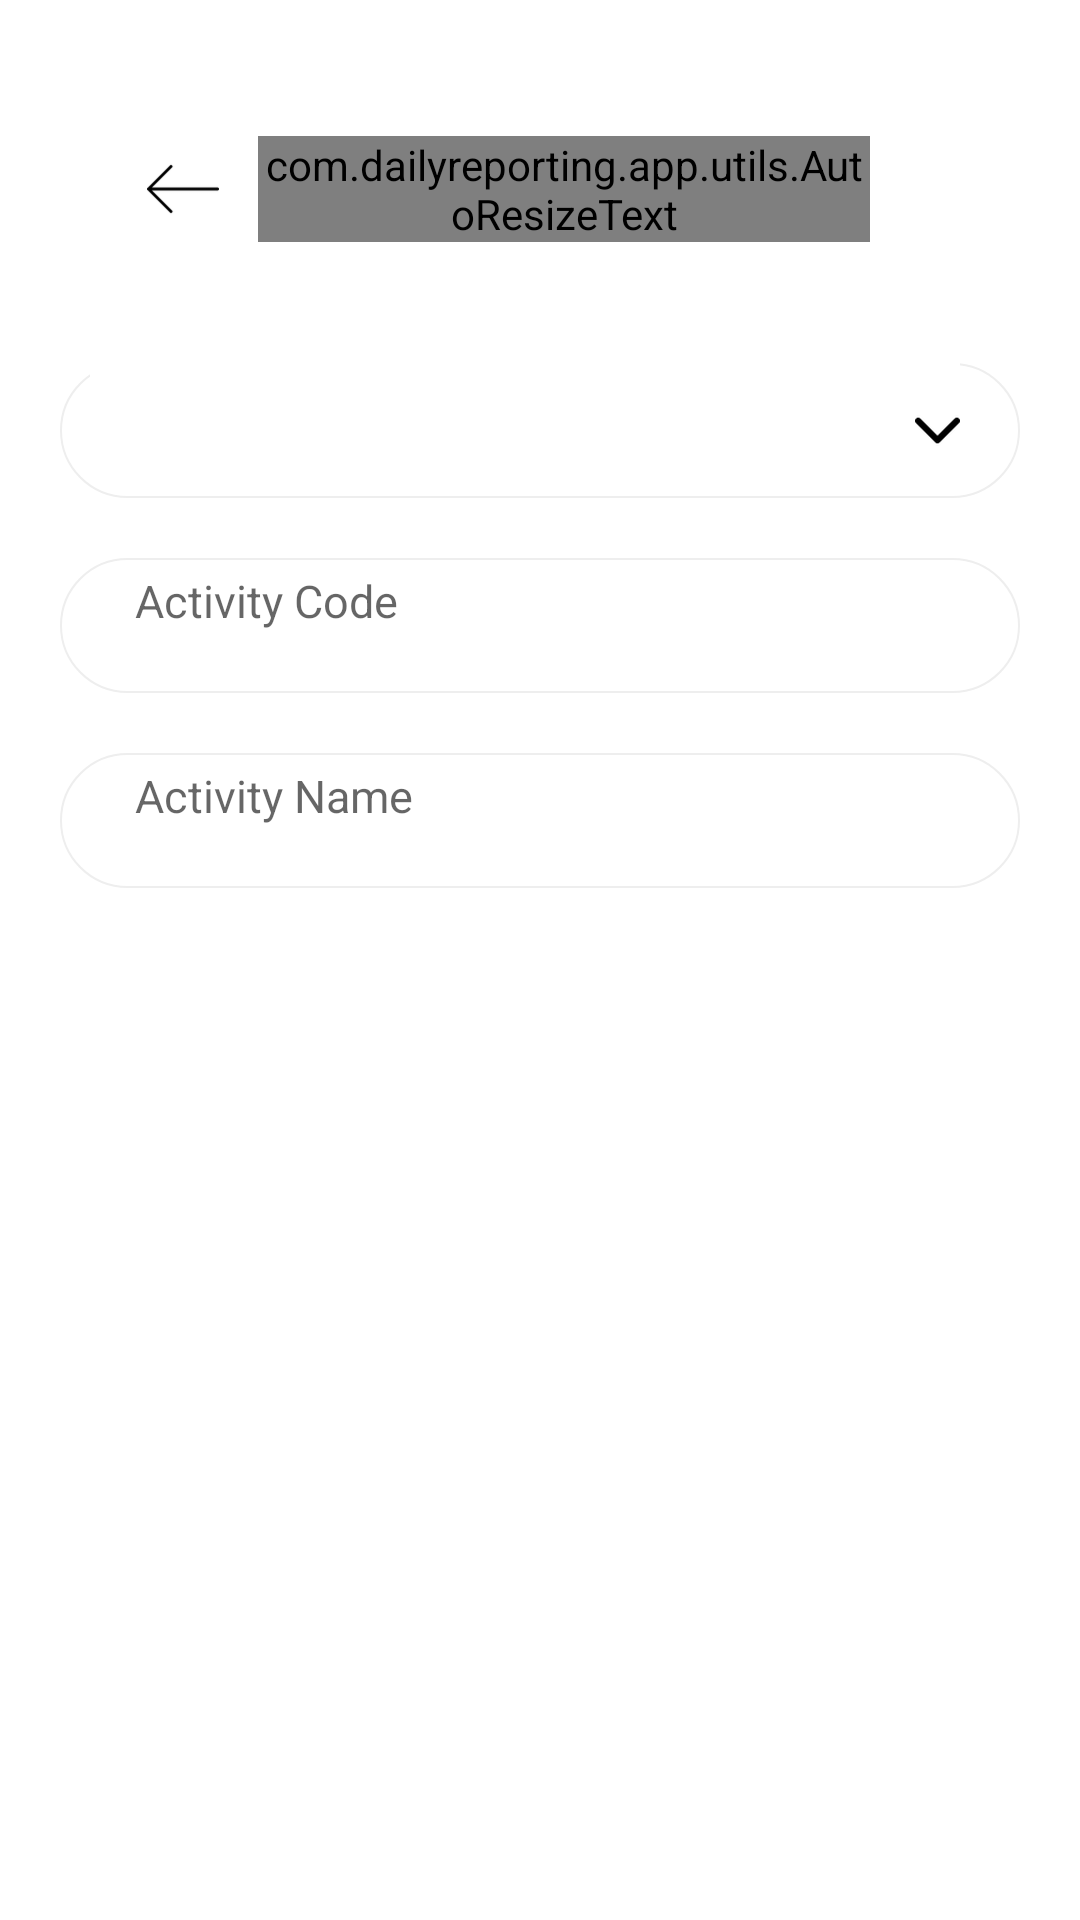

This screen was rendered from an Android layout file. Write that file and the resources it references.
<!-- AndroidManifest.xml: application theme Theme.DailyReportingApp -->
<!-- res/layout/layout_activity_type.xml -->
<?xml version="1.0" encoding="utf-8"?>
<RelativeLayout xmlns:android="http://schemas.android.com/apk/res/android"
    android:layout_width="match_parent"
    android:layout_height="match_parent">

    <include
        android:id="@+id/toolbar"
        layout="@layout/toolbar"
        android:layout_width="match_parent"
        android:layout_height="wrap_content"
        android:layout_marginLeft="20dp"
        android:layout_marginTop="35dp"
        android:layout_marginRight="20dp" />

    <androidx.core.widget.NestedScrollView
        android:layout_width="match_parent"
        android:layout_height="match_parent"
        android:layout_below="@+id/toolbar">

        <RelativeLayout
            android:id="@+id/rlMain"
            android:layout_width="match_parent"
            android:layout_height="wrap_content"
            android:layout_marginLeft="20dp"
            android:layout_marginTop="10dp"
            android:layout_marginRight="20dp"
            android:layout_marginBottom="10dp">

            <RelativeLayout
                android:id="@+id/activityRL"
                android:layout_width="match_parent"
                android:layout_height="45dp"
                android:layout_marginTop="20dp"
                android:background="@drawable/bg_email">

                <Spinner
                    android:id="@+id/activitySP"
                    style="@style/Widget.AppCompat.DropDownItem.Spinner"
                    android:layout_width="match_parent"
                    android:layout_height="35dp"
                    android:layout_marginStart="10dp"
                    android:layout_marginEnd="20dp"
                    android:background="@color/white"
                    android:hint="@string/yes"
                    android:popupBackground="@color/white"
                    android:textColor="@color/black"
                    android:textColorHint="@color/black"
                    android:textSize="12sp"
                    android:visibility="visible" />

                <ImageView
                    android:layout_width="15dp"
                    android:layout_height="15dp"
                    android:layout_alignParentEnd="true"
                    android:layout_centerVertical="true"
                    android:layout_marginEnd="20dp"
                    android:src="@drawable/downarrow" />

            </RelativeLayout>

            <RelativeLayout
                android:id="@+id/codeRL"
                android:layout_width="match_parent"
                android:layout_height="45dp"
                android:layout_below="@+id/activityRL"
                android:layout_marginTop="20dp"
                android:background="@drawable/bg_email">

                <EditText
                    android:id="@+id/codeET"
                    android:layout_width="match_parent"
                    android:layout_height="40dp"
                    android:layout_marginTop="4dp"
                    android:background="@android:color/transparent"
                    android:gravity="top"
                    android:hint="@string/activity_code"
                    android:inputType="text"
                    android:maxLines="1"
                    android:paddingStart="25dp"
                    android:paddingEnd="20dp"
                    android:textColor="@color/black"
                    android:textSize="15sp"
                    android:textStyle="normal"
                    android:visibility="visible" />


            </RelativeLayout>

            <RelativeLayout
                android:id="@+id/nameRL"
                android:layout_width="match_parent"
                android:layout_height="45dp"
                android:layout_below="@+id/codeRL"
                android:layout_marginTop="20dp"
                android:background="@drawable/bg_email">

                <EditText
                    android:id="@+id/nameET"
                    android:layout_width="match_parent"
                    android:layout_height="40dp"
                    android:layout_marginTop="4dp"
                    android:background="@android:color/transparent"
                    android:gravity="top"
                    android:hint="@string/activity_name"
                    android:inputType="text"
                    android:maxLines="1"
                    android:paddingStart="25dp"
                    android:paddingEnd="20dp"
                    android:textColor="@color/black"
                    android:textSize="15sp"
                    android:textStyle="normal"
                    android:visibility="visible" />


            </RelativeLayout>


        </RelativeLayout>

    </androidx.core.widget.NestedScrollView>


</RelativeLayout>
<!-- res/layout/toolbar.xml (included above) -->
<androidx.appcompat.widget.Toolbar xmlns:android="http://schemas.android.com/apk/res/android"
    android:id="@+id/toolbar"
    android:layout_width="match_parent"
    android:layout_height="64dp">

    <RelativeLayout
        android:id="@+id/rlHeader"
        android:layout_width="match_parent"
        android:layout_height="50dp">

        <ImageView
            android:id="@+id/imgBack"
            android:layout_width="50dp"
            android:layout_height="50dp"
            android:layout_alignParentStart="true"
            android:padding="13dp"
            android:src="@drawable/backarrow" />

        <com.dailyreporting.app.utils.AutoResizeText
            android:id="@+id/txtEdit"
            android:layout_width="wrap_content"
            android:layout_height="wrap_content"
            android:layout_centerVertical="true"
            android:layout_toStartOf="@+id/endRL"
            android:layout_toEndOf="@+id/imgBack"
            android:text="@string/addactivity"
            android:textAlignment="center"
            android:textColor="@android:color/black"
            android:textSize="14sp"
            android:textStyle="normal" />

        <RelativeLayout
            android:id="@+id/endRL"
            android:layout_width="40dp"
            android:layout_height="wrap_content"
            android:layout_alignParentEnd="true"
            android:layout_centerVertical="true"
            android:layout_marginEnd="10dp">

            <RelativeLayout
                android:id="@+id/stagingRL"
                android:layout_width="30dp"
                android:layout_height="30dp"
                android:layout_centerVertical="true"
                android:layout_marginEnd="10dp"
                android:layout_toStartOf="@+id/saveIV"
                android:background="@drawable/bg_gray_circle"
                android:visibility="gone">

                <TextView
                    android:layout_width="wrap_content"
                    android:layout_height="wrap_content"
                    android:layout_centerInParent="true"
                    android:text="@string/s_string"
                    android:textColor="@color/white"
                    android:textSize="15sp" />

            </RelativeLayout>

            <ImageView
                android:id="@+id/saveIV"
                android:layout_width="24dp"
                android:layout_height="24dp"
                android:layout_alignParentEnd="true"
                android:layout_centerVertical="true"
                android:layout_marginEnd="10dp"
                android:src="@drawable/ic_save"
                android:visibility="invisible" />
        </RelativeLayout>


    </RelativeLayout>

</androidx.appcompat.widget.Toolbar>
<!-- resources referenced by this layout -->
<resources>
  <color name="black">#FF000000</color>
  <color name="white">#FFFFFFFF</color>
  <!-- drawable backarrow: png bitmap (drawable-hdpi, 450 bytes) -->
  <!-- drawable bg_email (drawable) -->
  <?xml version="1.0" encoding="utf-8"?>
  <shape xmlns:android="http://schemas.android.com/apk/res/android">
  <solid android:color="@color/white"
      />
      <stroke android:color="@color/dull_grey"
          android:width="0.5dp"/>
      <corners android:radius="30dp"/>
  </shape>
  <!-- drawable bg_gray_circle (drawable) -->
  <?xml version="1.0" encoding="utf-8"?>
  <shape
      xmlns:android="http://schemas.android.com/apk/res/android"
      android:shape="oval">
  
      <solid
          android:color="#C6C3C3"/>
  
      <size
          android:width="120dp"
          android:height="120dp"/>
  </shape>
  <!-- drawable downarrow: png bitmap (drawable-hdpi, 1992 bytes) -->
  <string name="activity_code">Activity Code</string>
  <string name="activity_name">Activity Name</string>
  <string name="addactivity">Add Activity</string>
  <string name="s_string">S</string>
  <string name="yes">Yes</string>
  <style name="Theme.DailyReportingApp" parent="Theme.MaterialComponents.DayNight.NoActionBar">
          
          <item name="colorPrimary">@color/purple_500</item>
          <item name="colorPrimaryVariant">@color/purple_700</item>
          <item name="colorOnPrimary">@color/white</item>
          
          <item name="colorSecondary">@color/teal_200</item>
          <item name="colorSecondaryVariant">@color/teal_700</item>
          <item name="colorOnSecondary">@color/black</item>
          
          <item name="android:statusBarColor" tools:targetApi="l">?attr/colorPrimaryVariant</item>
          
      </style>
  <color name="dull_grey">#EEEEEE</color>
  <color name="purple_500">#FF6200EE</color>
  <color name="purple_700">#FF3700B3</color>
  <color name="teal_200">#FF03DAC5</color>
  <color name="teal_700">#FF018786</color>
</resources>
